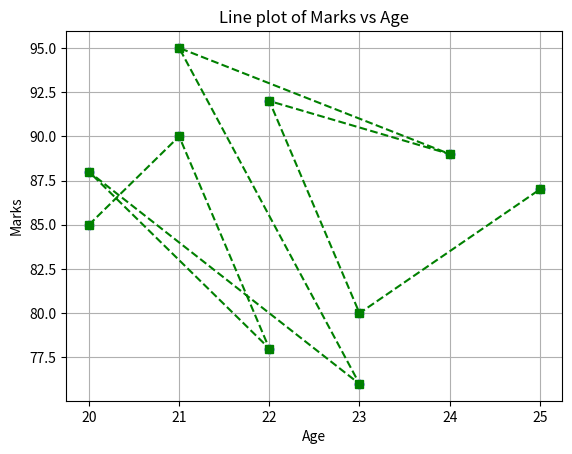

The script that saved this image:
import pandas as pd
import matplotlib.pyplot as plt

# Creating dictionary and dataFrames
data = {

"Name": ["Alice", "Bob", "Charlie", "David", "Eva", "Frank",
"Grace", "Hannah", "Ian", "Julia"],
"Age": [20, 21, 22, 20, 23, 21, 24, 22, 23, 25],
"Marks": [85, 90, 78, 88, 76, 95, 89, 92, 80, 87],
"City": ["Delhi", "Mumbai", "Kolkata", "Chennai", "Delhi", "Pune","Mumbai", "Delhi", "Chennai", "Kolkata"],
"College": ["IIT", "NIT", "IIT", "BITS", "DU", "IIT", "NIT", "DU","BITS", "NIT"]
}

df = pd.DataFrame(data)

# Selecting two columns
x = df["Age"]
y = df["Marks"]

# Scattering Plot
plt.scatter(x,y,color="blue",marker="o")
plt.title("Scatter Plot of Marks vs Age")
plt.xlabel("Age")
plt.ylabel("Marks")
plt.grid(True)
plt.show()

# Line ploting
plt.plot(x,y,color="green",marker="s",linestyle="--")
plt.title("Line plot of Marks vs Age")
plt.xlabel("Age")
plt.ylabel("Marks")
plt.grid(True)
plt.show()